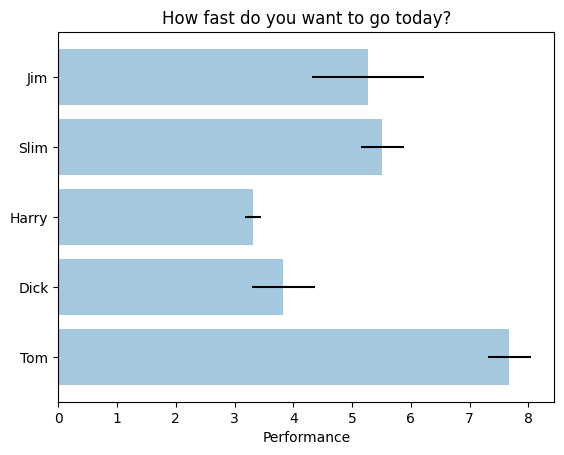

Reproduce this figure in Python.
import matplotlib.pyplot as plt; plt.rcdefaults()
import numpy as np
import matplotlib.pyplot as plt


# Example data
people = ('Tom', 'Dick', 'Harry', 'Slim', 'Jim')
y_pos = np.arange(len(people))
performance = 3 + 10 * np.random.rand(len(people))
error = np.random.rand(len(people))

plt.barh(y_pos, performance, xerr=error, align='center', alpha=0.4)
plt.yticks(y_pos, people)
plt.xlabel('Performance')
plt.title('How fast do you want to go today?')

plt.show()
